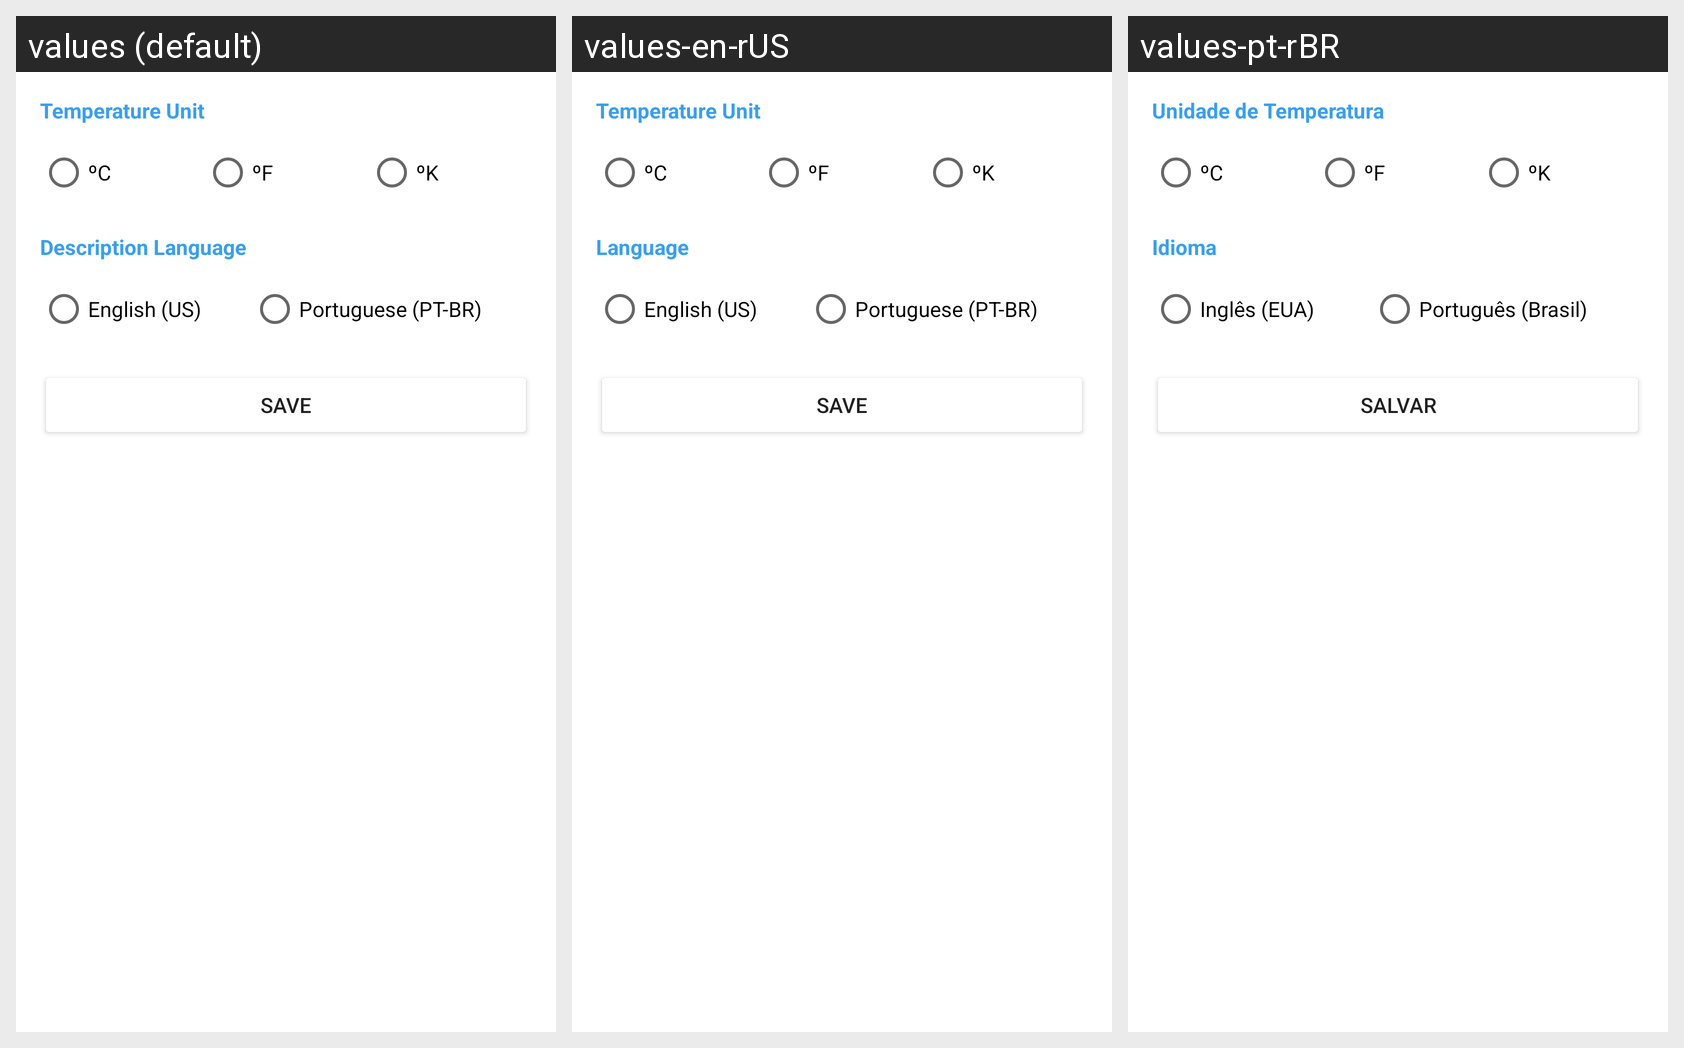

The Android screen below is rendered under several locales of the same app. Produce the string resources it draws, with the default and per-locale values.
Android screen res/layout/fragment_settings.xml rendered under 3 locales, left to right: values (default), values-en-rUS, values-pt-rBR. Device: Nexus 5 (rendered at 1080×1920; each locale shown at half size, 540×960, under a caption strip naming it); theme Theme.MyWeather.
Strings drawn on this screen, with the default value and each locale's value (text and hints the layout hard-codes appear in the picture but are not listed):

temperature_unit
  values: Temperature Unit
  values-en-rUS: Temperature Unit
  values-pt-rBR: Unidade de Temperatura

c
  values: ºC
  values-en-rUS: ºC  [not translated; the default value is used]
  values-pt-rBR: ºC  [not translated; the default value is used]

f
  values: ºF
  values-en-rUS: ºF  [not translated; the default value is used]
  values-pt-rBR: ºF  [not translated; the default value is used]

k
  values: ºK
  values-en-rUS: ºK  [not translated; the default value is used]
  values-pt-rBR: ºK  [not translated; the default value is used]

description_language
  values: Description Language
  values-en-rUS: Language
  values-pt-rBR: Idioma

english_us
  values: English (US)
  values-en-rUS: English (US)
  values-pt-rBR: Inglês (EUA)

portuguese_pt_br
  values: Portuguese (PT-BR)
  values-en-rUS: Portuguese (PT-BR)
  values-pt-rBR: Português (Brasil)

save
  values: Save
  values-en-rUS: Save
  values-pt-rBR: Salvar
